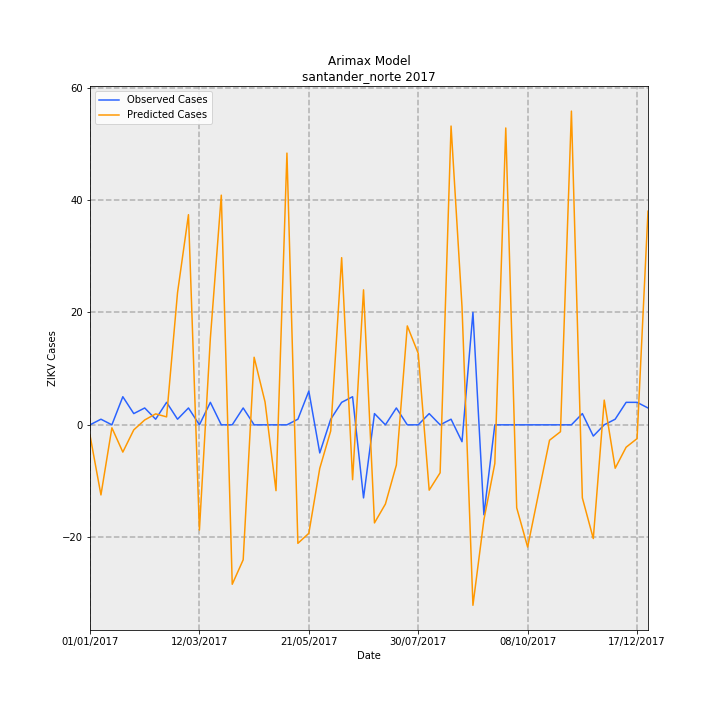

The table this chart was drawn from, first rows:
Date, predictions_incidence, observed_incidence, Predicted Cases, Observed Cases, error
01/01/2017, -0.1365, 0.0, -1.851, 0.0, 1.851
08/01/2017, -0.9199, 0.07376, -12.47, 1, 13.47
15/01/2017, -0.03897, 0.0, -0.5283, 0.0, 0.5283
22/01/2017, -0.3577, 0.3688, -4.85, 5.0, 9.85
29/01/2017, -0.06623, 0.1475, -0.8978, 2, 2.898
05/02/2017, 0.0638, 0.2213, 0.8649, 3, 2.135
12/02/2017, 0.1437, 0.07376, 1.948, 1, -0.9483
19/02/2017, 0.1045, 0.295, 1.416, 4, 2.584
26/02/2017, 1.735, 0.07376, 23.52, 1, -22.52
05/03/2017, 2.758, 0.2213, 37.39, 3, -34.39
12/03/2017, -1.381, 0.0, -18.72, 0.0, 18.72
19/03/2017, 1.135, 0.295, 15.39, 4, -11.39
26/03/2017, 3.014, 0.0, 40.86, 0.0, -40.86
02/04/2017, -2.092, 0.0, -28.37, 0.0, 28.37
09/04/2017, -1.771, 0.2213, -24.02, 3, 27.02
16/04/2017, 0.8867, 0.0, 12.02, 0.0, -12.02
23/04/2017, 0.2987, 0.0, 4.049, 0.0, -4.049
30/04/2017, -0.864, 0.0, -11.71, 0.0, 11.71
07/05/2017, 3.566, 0.0, 48.34, 0.0, -48.34
14/05/2017, -1.555, 0.07376, -21.08, 1, 22.08
21/05/2017, -1.424, 0.4426, -19.3, 6, 25.3
28/05/2017, -0.5706, -0.3688, -7.736, -5.0, 2.736
04/06/2017, -0.08027, 0.07376, -1.088, 1, 2.088
11/06/2017, 2.194, 0.295, 29.74, 4, -25.74
18/06/2017, -0.7202, 0.3688, -9.764, 5.0, 14.76
25/06/2017, 1.772, -0.9589, 24.02, -13, -37.02
02/07/2017, -1.287, 0.1475, -17.45, 2, 19.45
09/07/2017, -1.039, 0.0, -14.09, 0.0, 14.09
16/07/2017, -0.528, 0.2213, -7.158, 3, 10.16
23/07/2017, 1.298, 0.0, 17.6, 0.0, -17.6
30/07/2017, 0.9374, 0.0, 12.71, 0.0, -12.71
06/08/2017, -0.8572, 0.1475, -11.62, 2, 13.62
13/08/2017, -0.6294, 0.0, -8.533, 0.0, 8.533
20/08/2017, 3.921, 0.07376, 53.16, 1, -52.16
27/08/2017, 1.551, -0.2213, 21.02, -3, -24.02
03/09/2017, -2.368, 1.475, -32.11, 20.0, 52.11
10/09/2017, -1.248, -1.18, -16.92, -16, 0.9161
17/09/2017, -0.5071, 0.0, -6.875, 0.0, 6.875
24/09/2017, 3.896, 0.0, 52.82, 0.0, -52.82
01/10/2017, -1.089, 0.0, -14.76, 0.0, 14.76
08/10/2017, -1.604, 0.0, -21.75, 0.0, 21.75
15/10/2017, -0.8997, 0.0, -12.2, 0.0, 12.2
22/10/2017, -0.202, 0.0, -2.738, 0.0, 2.738
29/10/2017, -0.09027, 0.0, -1.224, 0.0, 1.224
05/11/2017, 4.117, 0.0, 55.81, 0.0, -55.81
12/11/2017, -0.9585, 0.1475, -12.99, 2, 14.99
19/11/2017, -1.492, -0.1475, -20.23, -2, 18.23
26/11/2017, 0.3243, 0.0, 4.397, 0.0, -4.397
03/12/2017, -0.5696, 0.07376, -7.723, 1, 8.723
10/12/2017, -0.2938, 0.295, -3.983, 4, 7.983
17/12/2017, -0.1808, 0.295, -2.451, 4, 6.451
24/12/2017, 2.804, 0.2213, 38.01, 3, -35.01
